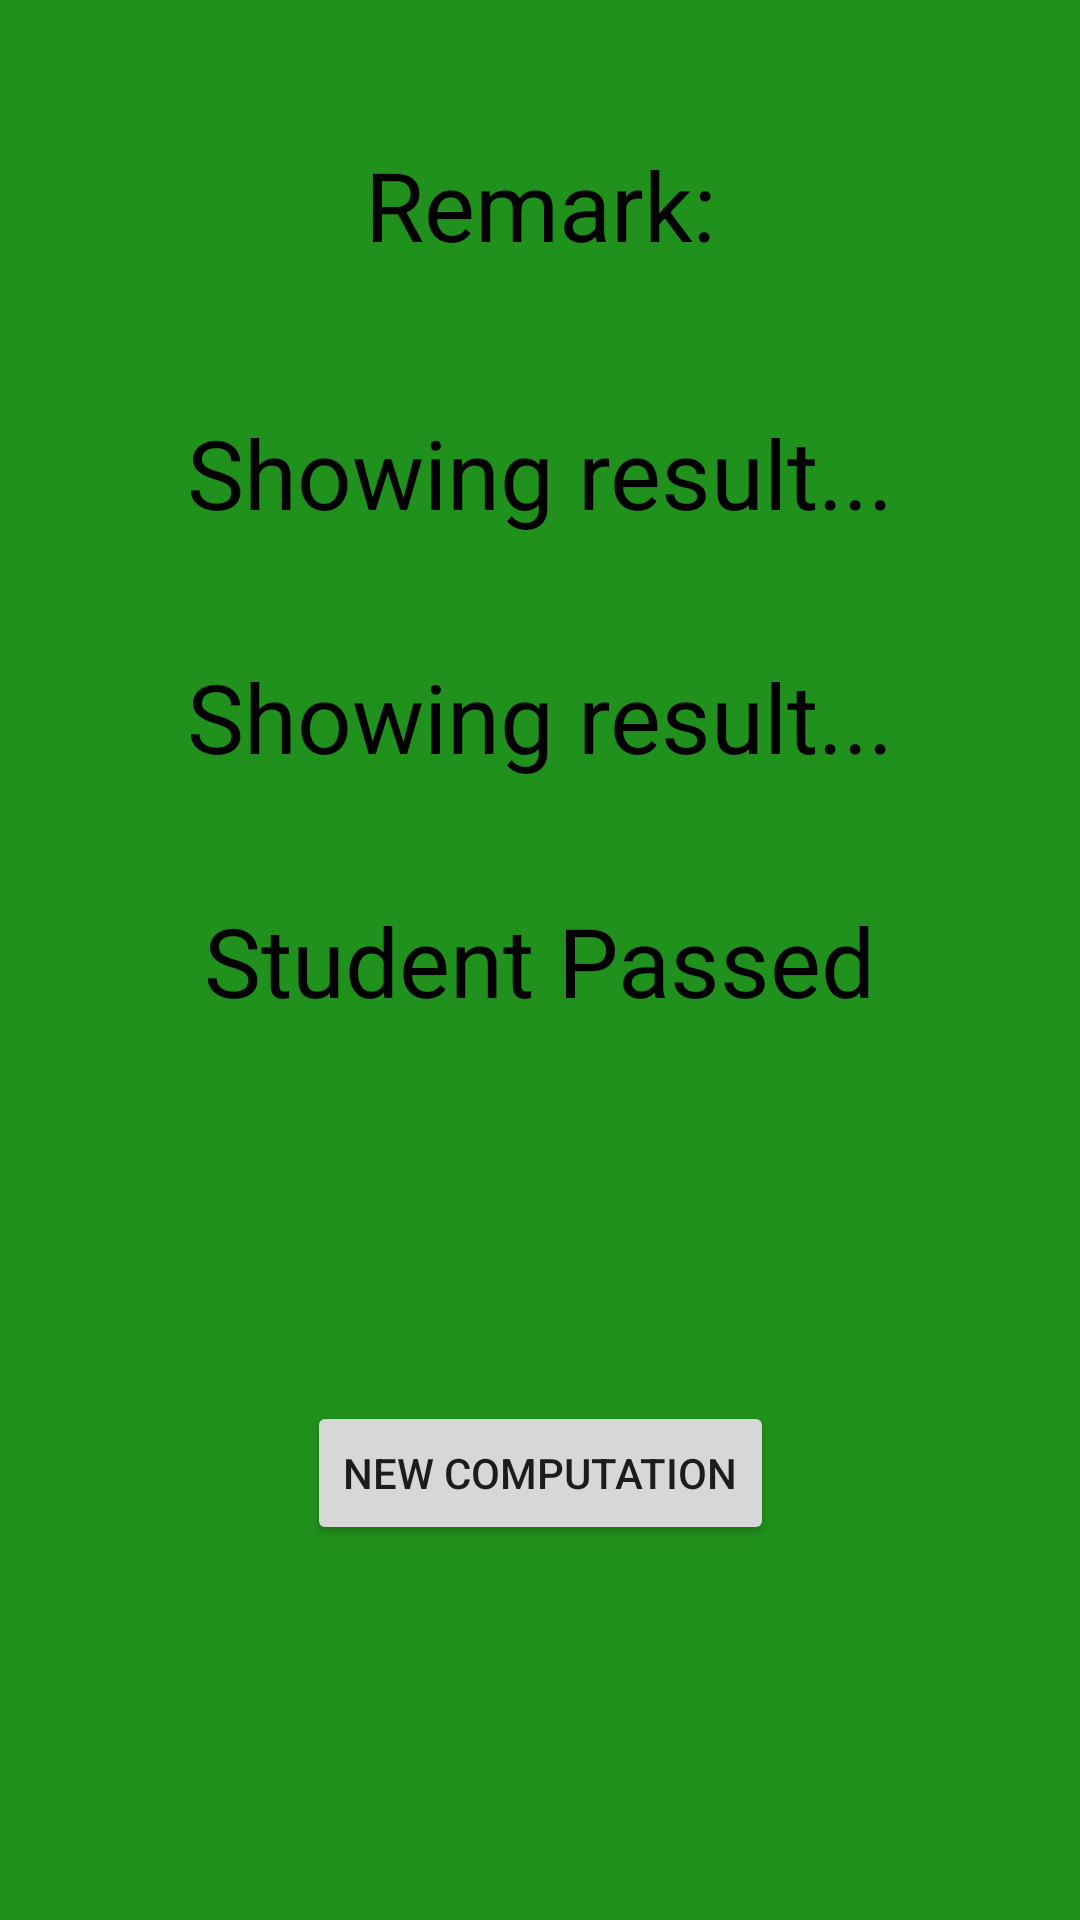

Android layout source for this screen:
<!-- AndroidManifest.xml: application theme Theme.LearningTask42 -->
<!-- res/layout/passed_layout.xml -->
<?xml version="1.0" encoding="utf-8"?>
<androidx.constraintlayout.widget.ConstraintLayout xmlns:android="http://schemas.android.com/apk/res/android"
    xmlns:app="http://schemas.android.com/apk/res-auto"
    xmlns:tools="http://schemas.android.com/tools"
    android:layout_width="match_parent"
    android:layout_height="match_parent"
    android:background="@color/green">

    <TextView
        android:id="@+id/textView1"
        android:layout_width="wrap_content"
        android:layout_height="wrap_content"
        android:text="@string/RemarkP"
        android:textColor="#000000"
        android:textSize="32sp"
        app:layout_constraintBottom_toBottomOf="parent"
        app:layout_constraintEnd_toEndOf="parent"
        app:layout_constraintStart_toStartOf="parent"
        app:layout_constraintTop_toTopOf="parent" />

    <TextView
        android:id="@+id/txt_result"
        android:layout_width="wrap_content"
        android:layout_height="wrap_content"
        android:layout_marginTop="136dp"
        android:text="@string/txt_result1"
        android:textAlignment="center"
        android:textColor="#000000"
        android:textSize="32sp"
        app:layout_constraintEnd_toEndOf="parent"
        app:layout_constraintStart_toStartOf="parent"
        app:layout_constraintTop_toTopOf="parent" />

    <Button
        android:id="@+id/btn_return"
        android:layout_width="wrap_content"
        android:layout_height="wrap_content"
        android:text="@string/btn_return"
        app:layout_constraintBottom_toBottomOf="parent"
        app:layout_constraintEnd_toEndOf="parent"
        app:layout_constraintStart_toStartOf="parent"
        app:layout_constraintTop_toBottomOf="@+id/textView1" />

    <TextView
        android:id="@+id/textView4"
        android:layout_width="wrap_content"
        android:layout_height="wrap_content"
        android:text="@string/Remarks"
        android:textColor="#000000"
        android:textSize="32sp"
        app:layout_constraintBottom_toTopOf="@+id/txt_result"
        app:layout_constraintEnd_toEndOf="parent"
        app:layout_constraintStart_toStartOf="parent"
        app:layout_constraintTop_toTopOf="parent" />

    <TextView
        android:id="@+id/txt_result2"
        android:layout_width="wrap_content"
        android:layout_height="wrap_content"
        android:text="@string/txt_result2"
        android:textColor="#000000"
        android:textSize="32sp"
        app:layout_constraintBottom_toTopOf="@+id/textView1"
        app:layout_constraintEnd_toEndOf="parent"
        app:layout_constraintStart_toStartOf="parent"
        app:layout_constraintTop_toBottomOf="@+id/txt_result" />


</androidx.constraintlayout.widget.ConstraintLayout>
<!-- resources referenced by this layout -->
<resources>
  <color name="green">#20911C</color>
  <string name="RemarkP">Student Passed</string>
  <string name="Remarks">Remark: </string>
  <string name="btn_return">New Computation</string>
  <string name="txt_result1">Showing result...</string>
  <string name="txt_result2">Showing result...</string>
  <style name="Theme.LearningTask42" parent="Theme.MaterialComponents.DayNight.DarkActionBar">
          
          <item name="colorPrimary">@color/purple_500</item>
          <item name="colorPrimaryVariant">@color/purple_700</item>
          <item name="colorOnPrimary">@color/white</item>
          
          <item name="colorSecondary">@color/teal_200</item>
          <item name="colorSecondaryVariant">@color/teal_700</item>
          <item name="colorOnSecondary">@color/black</item>
          
          <item name="android:statusBarColor">?attr/colorPrimaryVariant</item>
          
      </style>
  <color name="purple_500">#FF6200EE</color>
  <color name="purple_700">#FF3700B3</color>
  <color name="white">#FFFFFFFF</color>
  <color name="teal_200">#FF03DAC5</color>
  <color name="teal_700">#FF018786</color>
  <color name="black">#FF000000</color>
</resources>
